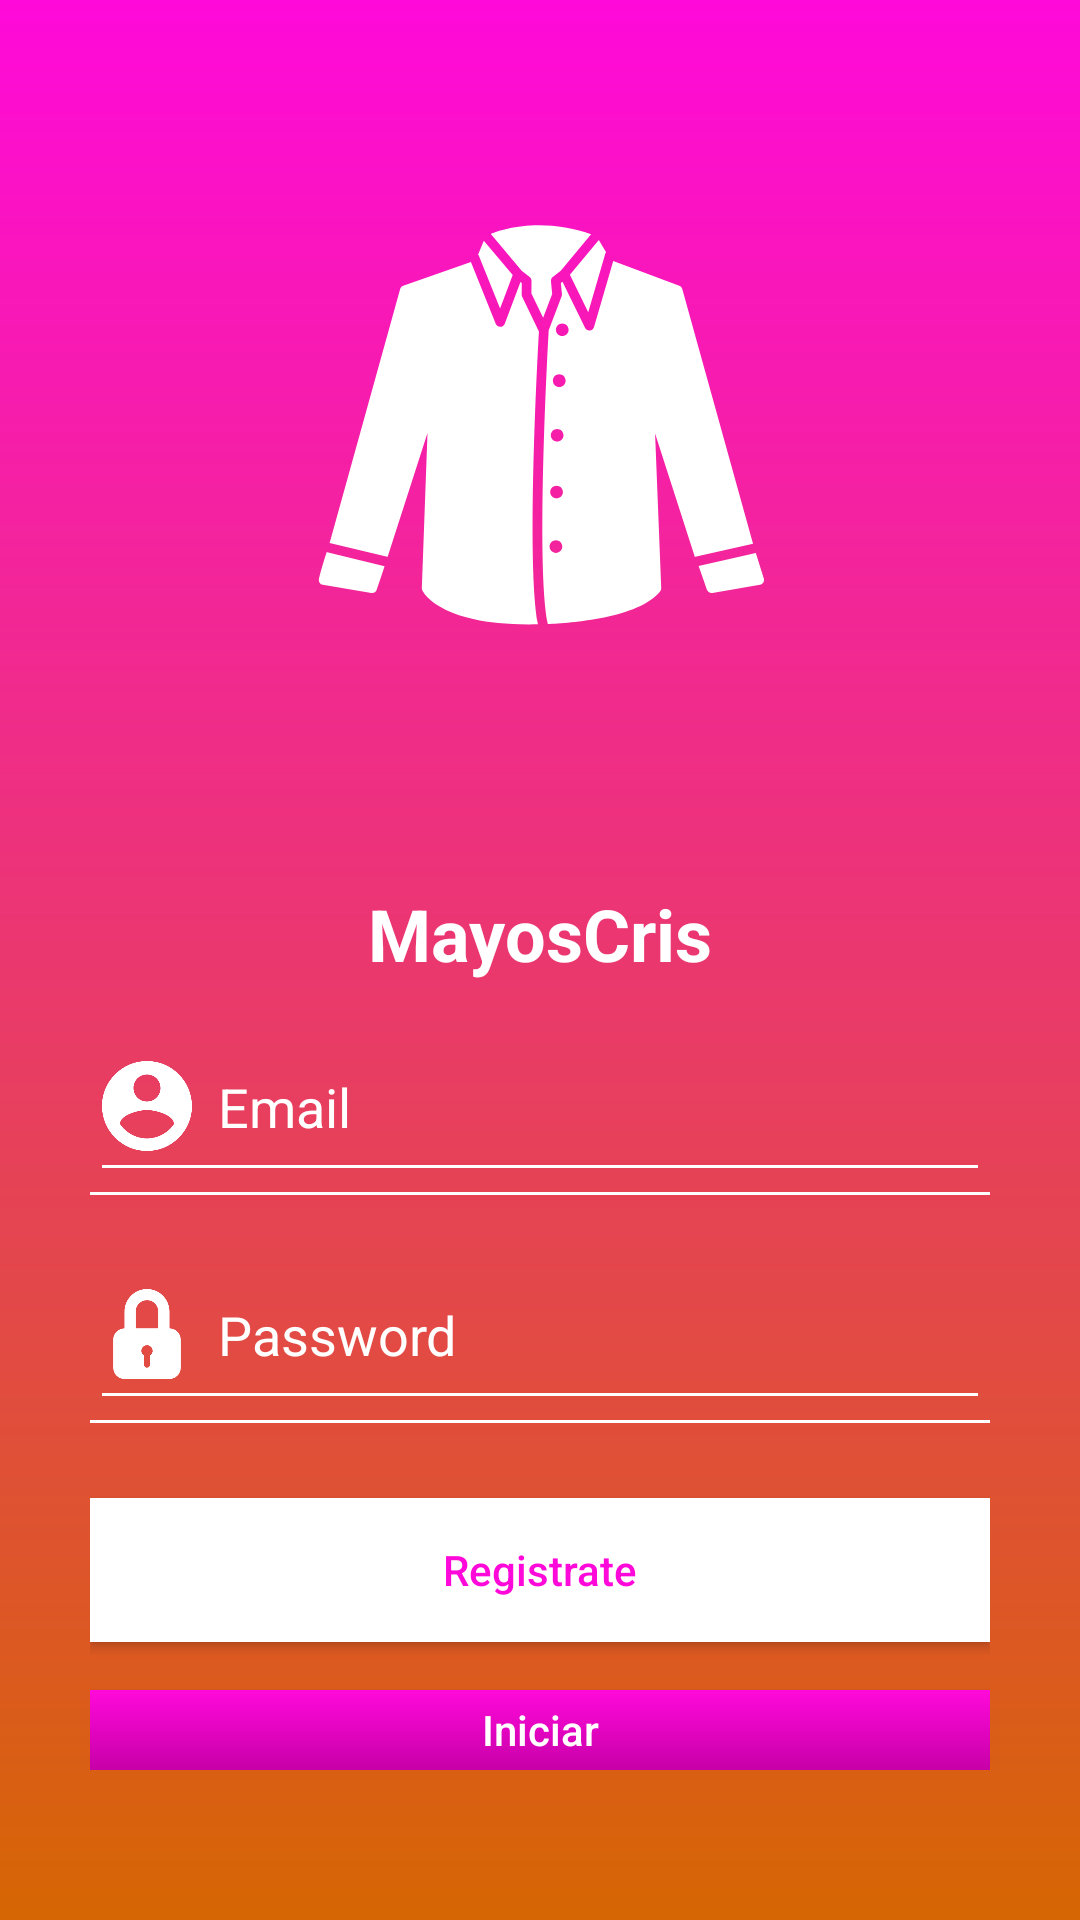

Produce the Android XML layout that renders to this screen, including the resource entries it uses.
<!-- AndroidManifest.xml: application theme AppTheme -->
<!-- res/layout/activity_main.xml -->
<?xml version="1.0" encoding="utf-8"?>
<RelativeLayout xmlns:android="http://schemas.android.com/apk/res/android"
    xmlns:app="http://schemas.android.com/apk/res-auto"
    xmlns:tools="http://schemas.android.com/tools"
    android:layout_width="match_parent"
    android:layout_height="match_parent"
    android:background="@drawable/fondo"
    tools:context=".MainActivity">

    <ImageView
        android:id="@+id/loginActivityImage"
        android:layout_width="200dp"
        android:layout_height="250dp"
        android:src="@drawable/ic_logo"
        android:layout_marginTop="15dp"
        android:layout_centerHorizontal="true"
        app:tint="@color/colorWhite" />

    <TextView
        android:id="@+id/Empresa"
        android:layout_below="@+id/loginActivityImage"
        android:layout_marginTop="30dp"
        android:layout_width="wrap_content"
        android:layout_height="wrap_content"
        android:text="MayosCris"
        android:textColor="@color/textColorLight"
        android:textSize="24dp"
        android:textStyle="bold"
        android:layout_centerHorizontal="true" />

    <LinearLayout
        android:layout_width="match_parent"
        android:layout_height="wrap_content"
        android:layout_marginLeft="30dp"
        android:layout_marginTop="10dp"
        android:layout_below="@id/Empresa"
        android:layout_marginBottom="50dp"
        android:layout_marginRight="30dp"
        android:orientation="vertical">

        <EditText
            android:id="@+id/txtUser"
            android:layout_width="match_parent"
            android:layout_height="60dp"
            android:drawableLeft="@drawable/ic_user"
            android:drawableTint="@color/colorWhite"
            android:backgroundTint="@color/colorWhite"
            android:textColor="@color/colorWhite"
            android:textColorHint="@color/colorWhite"
            android:inputType="text"
            android:hint="  Email" />
        <View
            android:layout_width="match_parent"
            android:layout_height="1dp"
            android:background="@color/colorWhite"/>

        <EditText
            android:id="@+id/txtPassword"
            android:layout_width="match_parent"
            android:layout_height="60dp"
            android:drawableLeft="@drawable/ic_password"
            android:drawableTint="@color/colorWhite"
            android:backgroundTint="@color/colorWhite"
            android:textColor="@color/colorWhite"
            android:textColorHint="@color/colorWhite"
            android:inputType="textPassword"
            android:layout_marginTop="15dp"
            android:hint="  Password" />
        <View
            android:layout_width="match_parent"
            android:layout_height="1dp"
            android:background="@color/colorWhite"/>

        <Button
            android:id="@+id/btnRegistrarse"
            android:text="Registrate"
            android:textAllCaps="false"
            android:textColor="@color/colorPrimary"
            android:background="@color/colorWhite"
            android:layout_marginTop="25dp"
            android:layout_marginBottom="16dp"
            android:layout_width="match_parent"
            android:layout_height="wrap_content"/>

        <Button
            android:id="@+id/btnIniciar"
            android:text="Iniciar"
            android:textAllCaps="false"
            android:textColor="@color/textColorLight"
            android:background="@drawable/buttom"
            android:layout_width="match_parent"
            android:layout_height="wrap_content"/>
    </LinearLayout>



</RelativeLayout>
<!-- resources referenced by this layout -->
<resources>
  <color name="colorPrimary">#ff09da</color>
  <color name="colorWhite">#ffffff</color>
  <color name="textColorLight">#ffffff</color>
  <!-- drawable buttom (drawable) -->
  <?xml version="1.0" encoding="utf-8"?>
  <shape xmlns:android="http://schemas.android.com/apk/res/android">
      <gradient android:angle="90"
          android:startColor="@color/colorPrimaryDark"
          android:endColor="@color/colorPrimary">
      </gradient>
  </shape>
  <!-- drawable fondo (drawable) -->
  <?xml version="1.0" encoding="utf-8"?>
  <shape xmlns:android="http://schemas.android.com/apk/res/android">
      <gradient
          android:angle="270"
          android:startColor="@color/colorPrimary"
          android:endColor="@color/colorAccent"/>
  </shape>
  <!-- drawable ic_logo: vector/xml drawable (drawable, 3316 chars, omitted) -->
  <!-- drawable ic_password (drawable) -->
  <vector android:height="30dp" android:viewportHeight="485.212"
      android:viewportWidth="485.213" android:width="30.000061dp" xmlns:android="http://schemas.android.com/apk/res/android">
      <path android:fillColor="#FF000000" android:pathData="M363.908,212.282v-90.978C363.908,54.434 309.509,0 242.606,0c-66.884,0 -121.302,54.434 -121.302,121.304v90.978c-33.498,0 -60.653,27.158 -60.653,60.648v151.629c0,33.5 27.155,60.653 60.653,60.653h242.604c33.491,0 60.653,-27.153 60.653,-60.653V272.93C424.562,239.439 397.399,212.282 363.908,212.282zM257.77,359.257v50.139c0,8.382 -6.781,15.163 -15.163,15.163c-8.382,0 -15.164,-6.781 -15.164,-15.163v-50.139c-8.9,-5.269 -15.161,-14.57 -15.161,-25.673c0,-16.765 13.579,-30.327 30.324,-30.327c16.745,0 30.326,13.562 30.326,30.327C272.933,344.687 266.665,353.989 257.77,359.257zM303.255,212.282h-121.3v-90.978c0,-33.465 27.2,-60.653 60.651,-60.653c33.435,0 60.648,27.188 60.648,60.653V212.282z"/>
  </vector>
  <!-- drawable ic_user (drawable) -->
  <vector android:height="30dp" android:viewportHeight="510"
      android:viewportWidth="510" android:width="30dp" xmlns:android="http://schemas.android.com/apk/res/android">
      <path android:fillColor="#FF000000" android:pathData="M255,0C114.75,0 0,114.75 0,255s114.75,255 255,255s255,-114.75 255,-255S395.25,0 255,0zM255,76.5c43.35,0 76.5,33.15 76.5,76.5s-33.15,76.5 -76.5,76.5c-43.35,0 -76.5,-33.15 -76.5,-76.5S211.65,76.5 255,76.5zM255,438.6c-63.75,0 -119.85,-33.149 -153,-81.6c0,-51 102,-79.05 153,-79.05S408,306 408,357C374.85,405.45 318.75,438.6 255,438.6z"/>
  </vector>
  <style name="AppTheme" parent="Theme.AppCompat.Light.NoActionBar">
          
          <item name="colorPrimary">@color/colorPrimary</item>
          <item name="colorPrimaryDark">@color/colorPrimaryDark</item>
          <item name="colorAccent">@color/colorAccent</item>
      </style>
  <color name="colorPrimaryDark">#c700a8</color>
  <color name="colorAccent">#d66603</color>
</resources>
